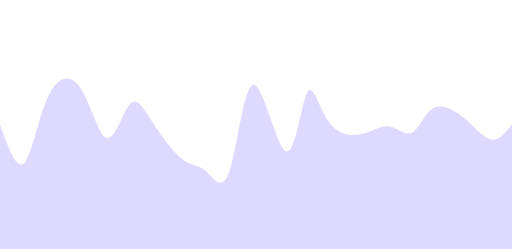
t = 0.00 s
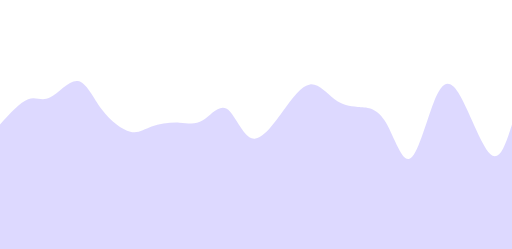
t = 0.38 s
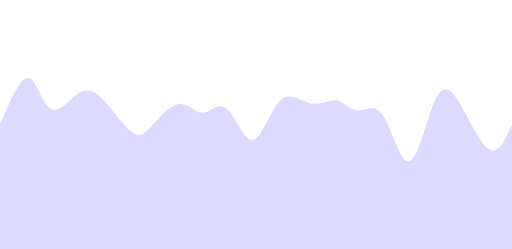
t = 0.63 s
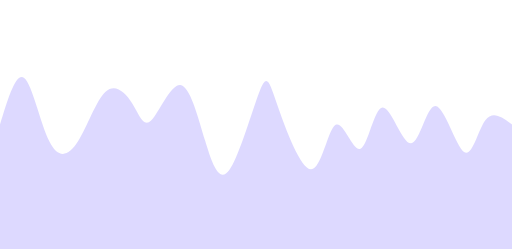
t = 1.00 s
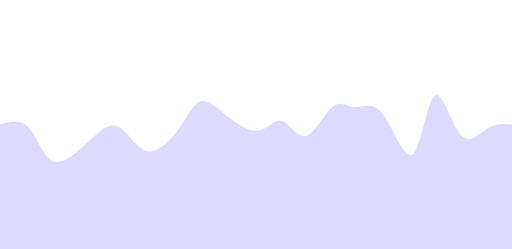
t = 1.38 s
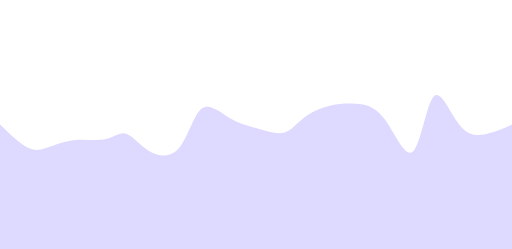
t = 1.63 s

The animated SVG that drew these frames (rendered in a browser with its animation timeline set to each time). Animation: 1 CSS @keyframes rule; one cycle of 2.00 s, repeats indefinitely.

<svg
  width="100%"
  height="100%"
  id="svg"
  viewBox="0 0 1440 700"
  xmlns="http://www.w3.org/2000/svg"
  class="transition duration-300 ease-in-out delay-150"
><style>
          .path-0{
            animation:pathAnim-0 2s;
            animation-timing-function: linear;
            animation-iteration-count: infinite;
          }
          @keyframes pathAnim-0{
            0%{
              d: path("M 0,700 C 0,700 0,350 0,350 C 23.428648449055345,415.1220195282623 46.85729689811069,480.2440390565245 68,459 C 89.14270310188931,437.7559609434755 107.99946085661261,330.145863302164 135,272 C 162.00053914338739,213.85413669783597 197.14485967543882,205.17250773481936 226,247 C 254.85514032456118,288.82749226518064 277.42110044163195,381.1641057585585 300,388 C 322.57889955836805,394.8358942414415 345.17073855803346,316.1710692309466 365,293 C 384.82926144196654,269.8289307690534 401.8959453262341,302.15161731765505 428,342 C 454.1040546737659,381.84838268234495 489.2454801370303,429.2224614984329 515,449 C 540.7545198629697,468.7775385015671 557.1221341256445,460.958536688613 578,480 C 598.8778658743555,499.041463311387 624.2659833603916,544.943391747115 646,480 C 667.7340166396084,415.056608252885 685.8139324327897,239.26789632292684 713,238 C 740.1860675672103,236.73210367707316 776.4782869084498,409.9850229611776 803,425 C 829.5217130915502,440.0149770388224 846.2729199334105,296.79201183236296 863,262 C 879.7270800665895,227.20798816763704 896.4300333579075,300.84692970937056 923,340 C 949.5699666420925,379.15307029062944 986.0069466349594,383.82026933015476 1016,377 C 1045.9930533650406,370.17973066984524 1069.5421801022537,351.87199297001035 1093,355 C 1116.4578198977463,358.12800702998965 1139.8243329560257,382.6917587898039 1159,373 C 1178.1756670439743,363.3082412101961 1193.1604880736427,319.36097187077416 1217,305 C 1240.8395119263573,290.63902812922584 1273.533714749404,305.8643537270992 1303,330 C 1332.466285250596,354.1356462729008 1358.7046529287416,387.1816132208288 1381,392 C 1403.2953470712584,396.8183867791712 1421.647673535629,373.4091933895856 1440,350 C 1440,350 1440,700 1440,700 Z");
            }
            25%{
              d: path("M 0,700 C 0,700 0,350 0,350 C 30.267400144789086,286.42784570895435 60.53480028957817,222.85569141790867 83,219 C 105.46519971042183,215.14430858209133 120.12819898647638,271.00508003731966 142,275 C 163.87180101352362,278.99491996268034 192.95240376451622,231.12398843281275 216,221 C 239.04759623548378,210.87601156718725 256.0621859554588,238.49896623142934 282,281 C 307.9378140445412,323.50103376857066 342.7988524136485,380.88014664147 367,396 C 391.2011475863515,411.11985335853 404.74240438994735,383.98044720269047 426,360 C 447.25759561005265,336.01955279730953 476.23153002656227,315.19806454776824 501,310 C 525.7684699734377,304.80193545223176 546.3314755038034,315.2272946062366 568,291 C 589.6685244961966,266.7727053937634 612.442567958224,207.89275702728509 635,248 C 657.557432041776,288.1072429727149 679.8982526633006,427.201677284623 706,439 C 732.1017473366994,450.798322715377 761.9644213885736,335.3005338342233 791,278 C 820.0355786114264,220.69946616577673 848.2440617824055,221.59618737848407 875,229 C 901.7559382175945,236.40381262151593 927.0593314818043,250.3147166518405 947,259 C 966.9406685181957,267.6852833481595 981.5186122903774,271.1449460141538 1003,275 C 1024.4813877096226,278.8550539858462 1052.8662193566863,283.1054992915443 1078,333 C 1103.1337806433137,382.8945007084557 1125.0165102828767,478.4330568196691 1149,471 C 1172.9834897171233,463.5669431803309 1199.0677395118062,353.1622734297794 1220,284 C 1240.9322604881938,214.83772657022058 1256.7125316698982,186.91784946121322 1284,237 C 1311.2874683301018,287.0821505387868 1350.0821338086005,415.16632872536763 1378,447 C 1405.9178661913995,478.83367127463237 1422.9589330956996,414.4168356373162 1440,350 C 1440,350 1440,700 1440,700 Z");
            }
            50%{
              d: path("M 0,700 C 0,700 0,350 0,350 C 22.63579223256464,275.5229214749677 45.27158446512928,201.04584294993532 68,219 C 90.72841553487072,236.95415705006468 113.54945437204753,347.33954967522635 139,398 C 164.45054562795247,448.66045032477365 192.53059804668058,439.5959583491593 219,398 C 245.46940195331942,356.4040416508407 270.32815344123003,282.2766169281368 297,258 C 323.67184655876997,233.72338307186322 352.1567881883993,259.29757393829357 372,291 C 391.8432118116007,322.70242606170643 403.04469380517264,360.5330873186889 425,339 C 446.95530619482736,317.4669126813111 479.6644365909101,236.57007678695095 507,239 C 534.3355634090899,241.42992321304905 556.2975598311874,327.1866055335073 577,396 C 597.7024401688126,464.8133944664927 617.1453240843401,516.6835010790198 645,478 C 672.8546759156599,439.3164989209802 709.1211438314521,310.0793901504137 730,257 C 750.8788561685479,203.92060984958627 756.3701005898516,226.99893831932542 780,295 C 803.6298994101484,363.0010616806746 845.3984538091413,475.92485657228457 875,476 C 904.6015461908587,476.07514342771543 922.0360841735828,363.3016353915364 944,351 C 965.9639158264172,338.6983646084636 992.457209496527,426.86860186156963 1014,418 C 1035.542790503473,409.13139813843037 1052.135077840309,303.2239571621849 1076,302 C 1099.864922159691,300.7760428378151 1131.0024791422377,404.2355694896908 1156,403 C 1180.9975208577623,401.7644305103092 1199.8550055907403,295.83376487905196 1225,298 C 1250.1449944092597,300.16623512094804 1281.577498494801,410.42937099410136 1305,427 C 1328.422501505199,443.57062900589864 1343.8350004300567,366.4487511445424 1365,338 C 1386.1649995699433,309.5512488554576 1413.0824997849718,329.77562442772876 1440,350 C 1440,350 1440,700 1440,700 Z");
            }
            75%{
              d: path("M 0,700 C 0,700 0,350 0,350 C 29.049944712390804,364.0486914066132 58.09988942478161,378.0973828132264 80,400 C 101.90011057521839,421.9026171867736 116.65038701326438,451.6591601537077 136,461 C 155.34961298673562,470.3408398462923 179.29856252216092,459.2659765719428 209,442 C 238.70143747783908,424.7340234280572 274.15536289809194,401.276933558521 298,392 C 321.84463710190806,382.723066441479 334.0799858854714,387.6262891939732 352,404 C 369.9200141145286,420.3737108060268 393.5246935600224,448.21790966558615 421,455 C 448.4753064399776,461.78209033441385 479.821239874439,447.50207214368237 503,401 C 526.178760125561,354.49792785631763 541.1903469422214,275.7738017596845 564,247 C 586.8096530577786,218.2261982403155 617.4173723566755,239.40272081757973 647,283 C 676.5826276433245,326.59727918242027 705.1401636310767,392.6153149699965 731,403 C 756.8598363689233,413.3846850300035 780.0219731190178,368.136019302434 799,355 C 817.9780268809822,341.863980697566 832.7719438928522,360.84060782026745 856,351 C 879.2280561071478,341.15939217973255 910.8902513095732,302.50154941649635 934,282 C 957.1097486904268,261.49845058350365 971.6670508688549,259.15319451374717 994,263 C 1016.3329491311451,266.84680548625283 1046.4415452150072,276.8856725285148 1077,327 C 1107.5584547849928,377.1143274714852 1138.5667682711166,467.30411537219356 1162,444 C 1185.4332317288834,420.69588462780644 1201.2913817005253,283.897865982711 1221,260 C 1240.7086182994747,236.10213401728902 1264.2677049267813,325.10442069696245 1291,361 C 1317.7322950732187,396.89557930303755 1347.637798592348,379.6844512294393 1373,369 C 1398.362201407652,358.3155487705607 1419.181100703826,354.1577743852804 1440,350 C 1440,350 1440,700 1440,700 Z");
            }
            100%{
              d: path("M 0,700 C 0,700 0,350 0,350 C 23.428648449055345,415.1220195282623 46.85729689811069,480.2440390565245 68,459 C 89.14270310188931,437.7559609434755 107.99946085661261,330.145863302164 135,272 C 162.00053914338739,213.85413669783597 197.14485967543882,205.17250773481936 226,247 C 254.85514032456118,288.82749226518064 277.42110044163195,381.1641057585585 300,388 C 322.57889955836805,394.8358942414415 345.17073855803346,316.1710692309466 365,293 C 384.82926144196654,269.8289307690534 401.8959453262341,302.15161731765505 428,342 C 454.1040546737659,381.84838268234495 489.2454801370303,429.2224614984329 515,449 C 540.7545198629697,468.7775385015671 557.1221341256445,460.958536688613 578,480 C 598.8778658743555,499.041463311387 624.2659833603916,544.943391747115 646,480 C 667.7340166396084,415.056608252885 685.8139324327897,239.26789632292684 713,238 C 740.1860675672103,236.73210367707316 776.4782869084498,409.9850229611776 803,425 C 829.5217130915502,440.0149770388224 846.2729199334105,296.79201183236296 863,262 C 879.7270800665895,227.20798816763704 896.4300333579075,300.84692970937056 923,340 C 949.5699666420925,379.15307029062944 986.0069466349594,383.82026933015476 1016,377 C 1045.9930533650406,370.17973066984524 1069.5421801022537,351.87199297001035 1093,355 C 1116.4578198977463,358.12800702998965 1139.8243329560257,382.6917587898039 1159,373 C 1178.1756670439743,363.3082412101961 1193.1604880736427,319.36097187077416 1217,305 C 1240.8395119263573,290.63902812922584 1273.533714749404,305.8643537270992 1303,330 C 1332.466285250596,354.1356462729008 1358.7046529287416,387.1816132208288 1381,392 C 1403.2953470712584,396.8183867791712 1421.647673535629,373.4091933895856 1440,350 C 1440,350 1440,700 1440,700 Z");
            }
          }</style><path
    d="M 0,700 C 0,700 0,350 0,350 C 23.428648449055345,415.1220195282623 46.85729689811069,480.2440390565245 68,459 C 89.14270310188931,437.7559609434755 107.99946085661261,330.145863302164 135,272 C 162.00053914338739,213.85413669783597 197.14485967543882,205.17250773481936 226,247 C 254.85514032456118,288.82749226518064 277.42110044163195,381.1641057585585 300,388 C 322.57889955836805,394.8358942414415 345.17073855803346,316.1710692309466 365,293 C 384.82926144196654,269.8289307690534 401.8959453262341,302.15161731765505 428,342 C 454.1040546737659,381.84838268234495 489.2454801370303,429.2224614984329 515,449 C 540.7545198629697,468.7775385015671 557.1221341256445,460.958536688613 578,480 C 598.8778658743555,499.041463311387 624.2659833603916,544.943391747115 646,480 C 667.7340166396084,415.056608252885 685.8139324327897,239.26789632292684 713,238 C 740.1860675672103,236.73210367707316 776.4782869084498,409.9850229611776 803,425 C 829.5217130915502,440.0149770388224 846.2729199334105,296.79201183236296 863,262 C 879.7270800665895,227.20798816763704 896.4300333579075,300.84692970937056 923,340 C 949.5699666420925,379.15307029062944 986.0069466349594,383.82026933015476 1016,377 C 1045.9930533650406,370.17973066984524 1069.5421801022537,351.87199297001035 1093,355 C 1116.4578198977463,358.12800702998965 1139.8243329560257,382.6917587898039 1159,373 C 1178.1756670439743,363.3082412101961 1193.1604880736427,319.36097187077416 1217,305 C 1240.8395119263573,290.63902812922584 1273.533714749404,305.8643537270992 1303,330 C 1332.466285250596,354.1356462729008 1358.7046529287416,387.1816132208288 1381,392 C 1403.2953470712584,396.8183867791712 1421.647673535629,373.4091933895856 1440,350 C 1440,350 1440,700 1440,700 Z"
    stroke="none"
    stroke-width="0"
    fill="#6d5dfc"
    fill-opacity="0.23"
    class="transition-all duration-50 ease-in-out delay-150 path-0"
  /></svg>
